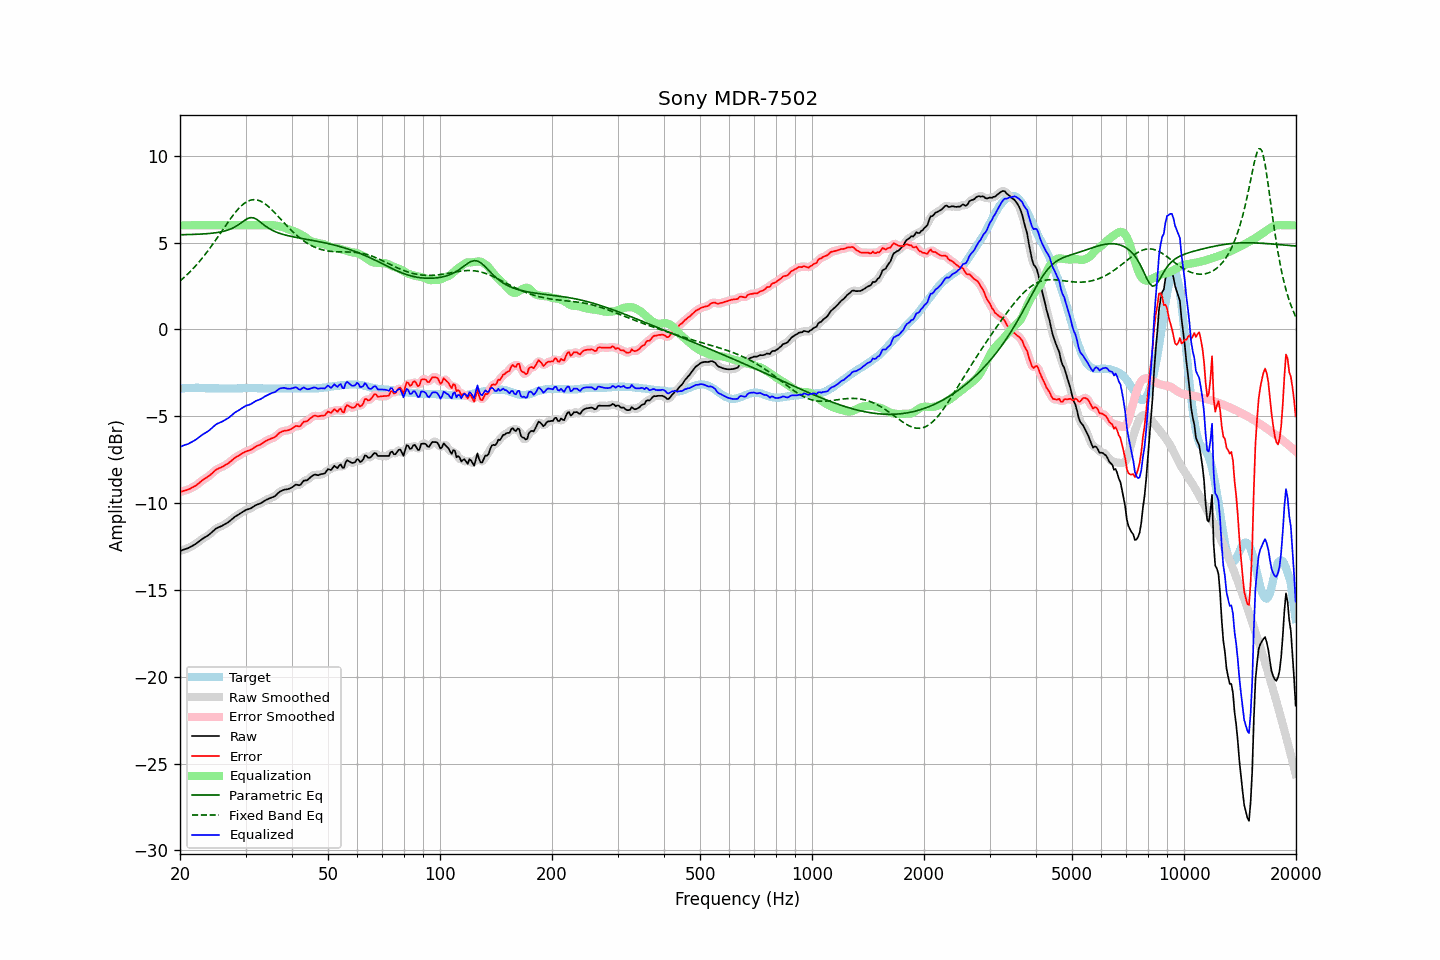

Source data for this figure (header and first rows):
frequency, raw, error, smoothed, error_smoothed, equalization, parametric_eq, fixed_band_eq, equalized_raw, equalized_smoothed, target
20.00, -12.75, -9.35, -12.75, -9.35, 6.00, 5.46, 2.79, -6.75, -6.75, -3.40
20.20, -12.72, -9.33, -12.72, -9.33, 6.00, 5.46, 2.87, -6.72, -6.72, -3.39
20.40, -12.68, -9.30, -12.69, -9.30, 6.00, 5.46, 2.95, -6.68, -6.69, -3.38
20.61, -12.65, -9.27, -12.66, -9.28, 6.00, 5.46, 3.04, -6.65, -6.66, -3.38
20.81, -12.62, -9.25, -12.62, -9.25, 6.00, 5.46, 3.12, -6.62, -6.62, -3.37
21.02, -12.59, -9.22, -12.59, -9.22, 6.00, 5.47, 3.21, -6.59, -6.59, -3.37
21.23, -12.54, -9.18, -12.54, -9.18, 6.00, 5.47, 3.30, -6.54, -6.54, -3.36
21.44, -12.49, -9.13, -12.50, -9.13, 6.00, 5.47, 3.40, -6.49, -6.50, -3.36
21.66, -12.44, -9.08, -12.45, -9.08, 6.00, 5.47, 3.49, -6.44, -6.45, -3.36
21.87, -12.39, -9.03, -12.39, -9.03, 6.00, 5.48, 3.59, -6.39, -6.39, -3.36
22.09, -12.33, -8.98, -12.33, -8.98, 6.00, 5.48, 3.69, -6.33, -6.33, -3.35
22.31, -12.26, -8.91, -12.26, -8.91, 6.00, 5.49, 3.80, -6.26, -6.26, -3.35
22.54, -12.20, -8.83, -12.19, -8.83, 6.00, 5.49, 3.91, -6.20, -6.19, -3.36
22.76, -12.12, -8.75, -12.12, -8.75, 6.00, 5.49, 4.02, -6.12, -6.12, -3.37
22.99, -12.05, -8.68, -12.06, -8.68, 6.00, 5.50, 4.13, -6.05, -6.06, -3.37
23.22, -11.99, -8.62, -12.00, -8.62, 6.00, 5.51, 4.25, -5.99, -6.00, -3.37
23.45, -11.94, -8.56, -11.94, -8.56, 6.00, 5.51, 4.36, -5.94, -5.94, -3.38
23.69, -11.88, -8.50, -11.88, -8.50, 6.00, 5.52, 4.49, -5.88, -5.88, -3.38
23.92, -11.82, -8.44, -11.82, -8.44, 6.00, 5.53, 4.61, -5.82, -5.82, -3.38
24.16, -11.74, -8.36, -11.74, -8.36, 6.00, 5.54, 4.73, -5.74, -5.74, -3.38
24.40, -11.66, -8.28, -11.66, -8.28, 6.00, 5.55, 4.86, -5.66, -5.66, -3.38
24.65, -11.57, -8.19, -11.57, -8.19, 6.00, 5.56, 4.99, -5.57, -5.57, -3.38
24.89, -11.49, -8.11, -11.50, -8.12, 6.00, 5.57, 5.12, -5.49, -5.50, -3.38
25.14, -11.43, -8.05, -11.44, -8.05, 6.00, 5.58, 5.26, -5.43, -5.44, -3.38
25.39, -11.39, -8.00, -11.39, -8.00, 6.00, 5.60, 5.39, -5.39, -5.39, -3.39
25.65, -11.35, -7.96, -11.35, -7.96, 6.00, 5.61, 5.53, -5.35, -5.35, -3.39
25.91, -11.31, -7.92, -11.31, -7.92, 6.00, 5.63, 5.66, -5.31, -5.31, -3.39
26.16, -11.26, -7.87, -11.26, -7.87, 6.00, 5.65, 5.80, -5.26, -5.26, -3.39
26.43, -11.21, -7.82, -11.21, -7.82, 6.00, 5.68, 5.93, -5.21, -5.21, -3.39
26.69, -11.15, -7.76, -11.16, -7.77, 6.00, 5.71, 6.06, -5.15, -5.16, -3.39
26.96, -11.10, -7.71, -11.10, -7.70, 6.00, 5.73, 6.20, -5.10, -5.10, -3.39
27.23, -11.02, -7.63, -11.02, -7.63, 6.00, 5.77, 6.33, -5.02, -5.02, -3.39
27.50, -10.94, -7.55, -10.95, -7.55, 6.00, 5.81, 6.45, -4.94, -4.95, -3.39
27.77, -10.86, -7.47, -10.87, -7.47, 6.00, 5.85, 6.58, -4.86, -4.87, -3.39
28.05, -10.79, -7.40, -10.80, -7.40, 6.00, 5.90, 6.70, -4.79, -4.80, -3.39
28.33, -10.73, -7.34, -10.74, -7.34, 6.00, 5.95, 6.81, -4.73, -4.74, -3.39
28.62, -10.68, -7.29, -10.68, -7.29, 6.00, 6.01, 6.92, -4.68, -4.68, -3.39
28.90, -10.62, -7.24, -10.62, -7.24, 6.00, 6.07, 7.01, -4.62, -4.62, -3.38
29.19, -10.56, -7.18, -10.56, -7.18, 6.00, 6.14, 7.11, -4.56, -4.56, -3.38
29.48, -10.50, -7.12, -10.50, -7.12, 6.00, 6.21, 7.19, -4.50, -4.50, -3.38
29.78, -10.44, -7.07, -10.45, -7.07, 6.00, 6.27, 7.26, -4.44, -4.45, -3.37
30.08, -10.39, -7.02, -10.40, -7.03, 6.00, 6.33, 7.33, -4.39, -4.40, -3.37
30.38, -10.36, -6.99, -10.37, -6.99, 6.00, 6.39, 7.38, -4.36, -4.37, -3.37
30.68, -10.33, -6.96, -10.33, -6.96, 6.00, 6.42, 7.42, -4.33, -4.33, -3.37
30.99, -10.30, -6.93, -10.30, -6.92, 6.00, 6.44, 7.45, -4.30, -4.30, -3.37
31.30, -10.24, -6.87, -10.24, -6.87, 6.00, 6.44, 7.47, -4.24, -4.24, -3.37
31.61, -10.18, -6.81, -10.19, -6.81, 6.00, 6.42, 7.48, -4.18, -4.19, -3.37
31.93, -10.12, -6.75, -10.13, -6.75, 6.00, 6.38, 7.47, -4.12, -4.13, -3.37
32.24, -10.08, -6.70, -10.09, -6.71, 6.00, 6.33, 7.46, -4.08, -4.09, -3.38
32.57, -10.05, -6.67, -10.05, -6.67, 6.00, 6.26, 7.43, -4.05, -4.05, -3.38
32.89, -10.01, -6.63, -10.01, -6.62, 6.00, 6.19, 7.40, -4.01, -4.01, -3.38
33.22, -9.96, -6.57, -9.96, -6.57, 6.00, 6.11, 7.35, -3.96, -3.96, -3.39
33.55, -9.90, -6.51, -9.90, -6.51, 6.00, 6.04, 7.29, -3.90, -3.90, -3.39
33.89, -9.84, -6.44, -9.85, -6.45, 6.00, 5.97, 7.23, -3.84, -3.85, -3.40
34.23, -9.79, -6.39, -9.80, -6.39, 6.00, 5.90, 7.16, -3.79, -3.80, -3.40
34.57, -9.75, -6.35, -9.75, -6.35, 6.00, 5.84, 7.08, -3.75, -3.75, -3.40
34.92, -9.71, -6.31, -9.71, -6.31, 6.01, 5.78, 7.00, -3.71, -3.71, -3.40
35.27, -9.67, -6.27, -9.68, -6.28, 6.01, 5.73, 6.91, -3.67, -3.67, -3.40
35.62, -9.64, -6.24, -9.64, -6.24, 6.01, 5.68, 6.81, -3.64, -3.64, -3.40
35.97, -9.60, -6.20, -9.59, -6.19, 6.00, 5.64, 6.72, -3.61, -3.60, -3.40
... 635 more rows
